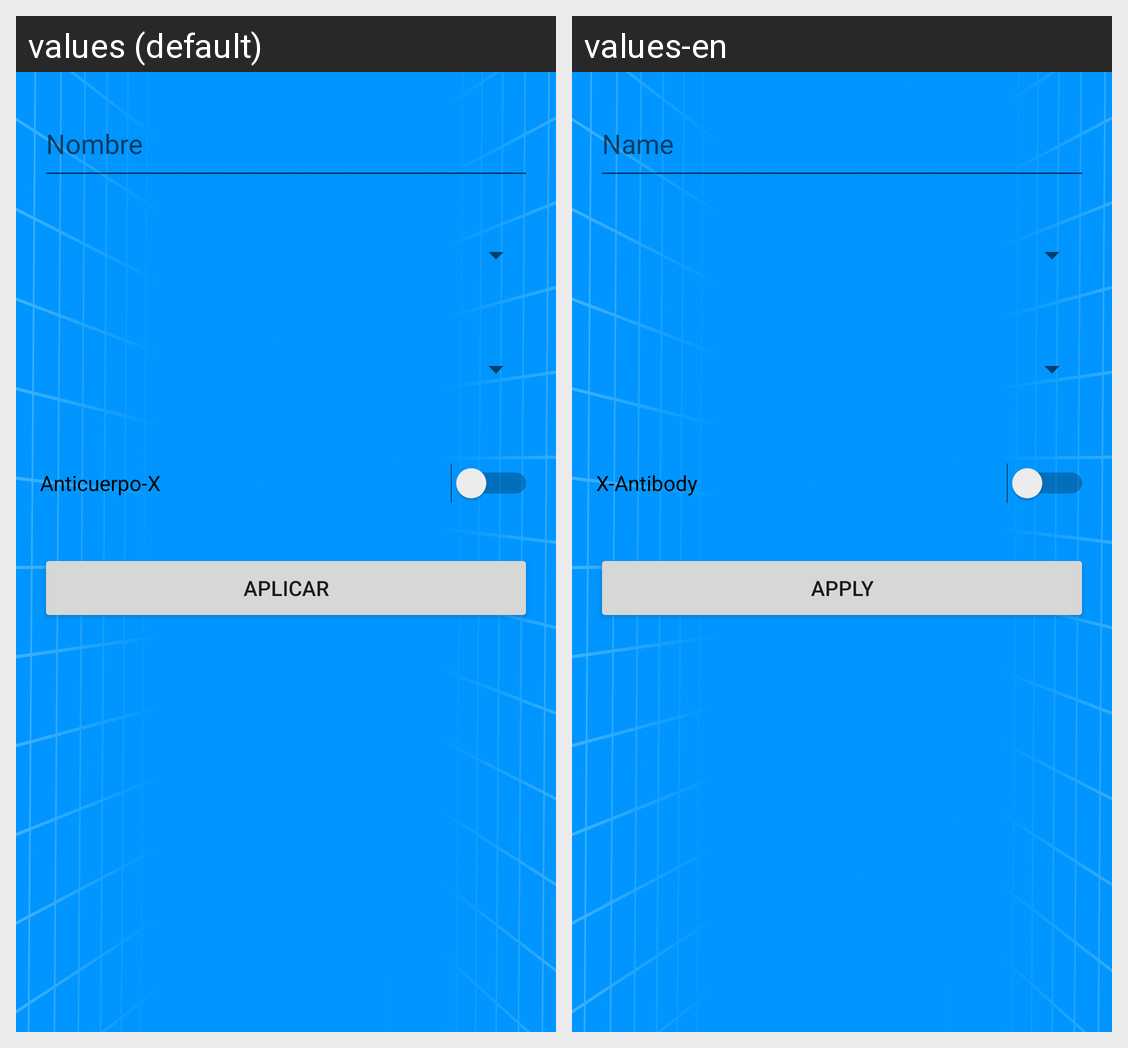

Translations of the strings shown on this Android screen, per locale in the grid:
Android screen res/layout/fragment_filter_dialog.xml rendered under 2 locales, left to right: values (default), values-en. Device: Nexus 5 (rendered at 1080×1920; each locale shown at half size, 540×960, under a caption strip naming it); theme Theme.DigimonApp.
Strings drawn on this screen, with the default value and each locale's value (text and hints the layout hard-codes, and strings that could not be matched under every locale, appear in the picture but are not listed):

search_by_name
  values: Nombre
  values-en: Name

x_antibody
  values: Anticuerpo-X
  values-en: X-Antibody

apply
  values: Aplicar
  values-en: Apply
